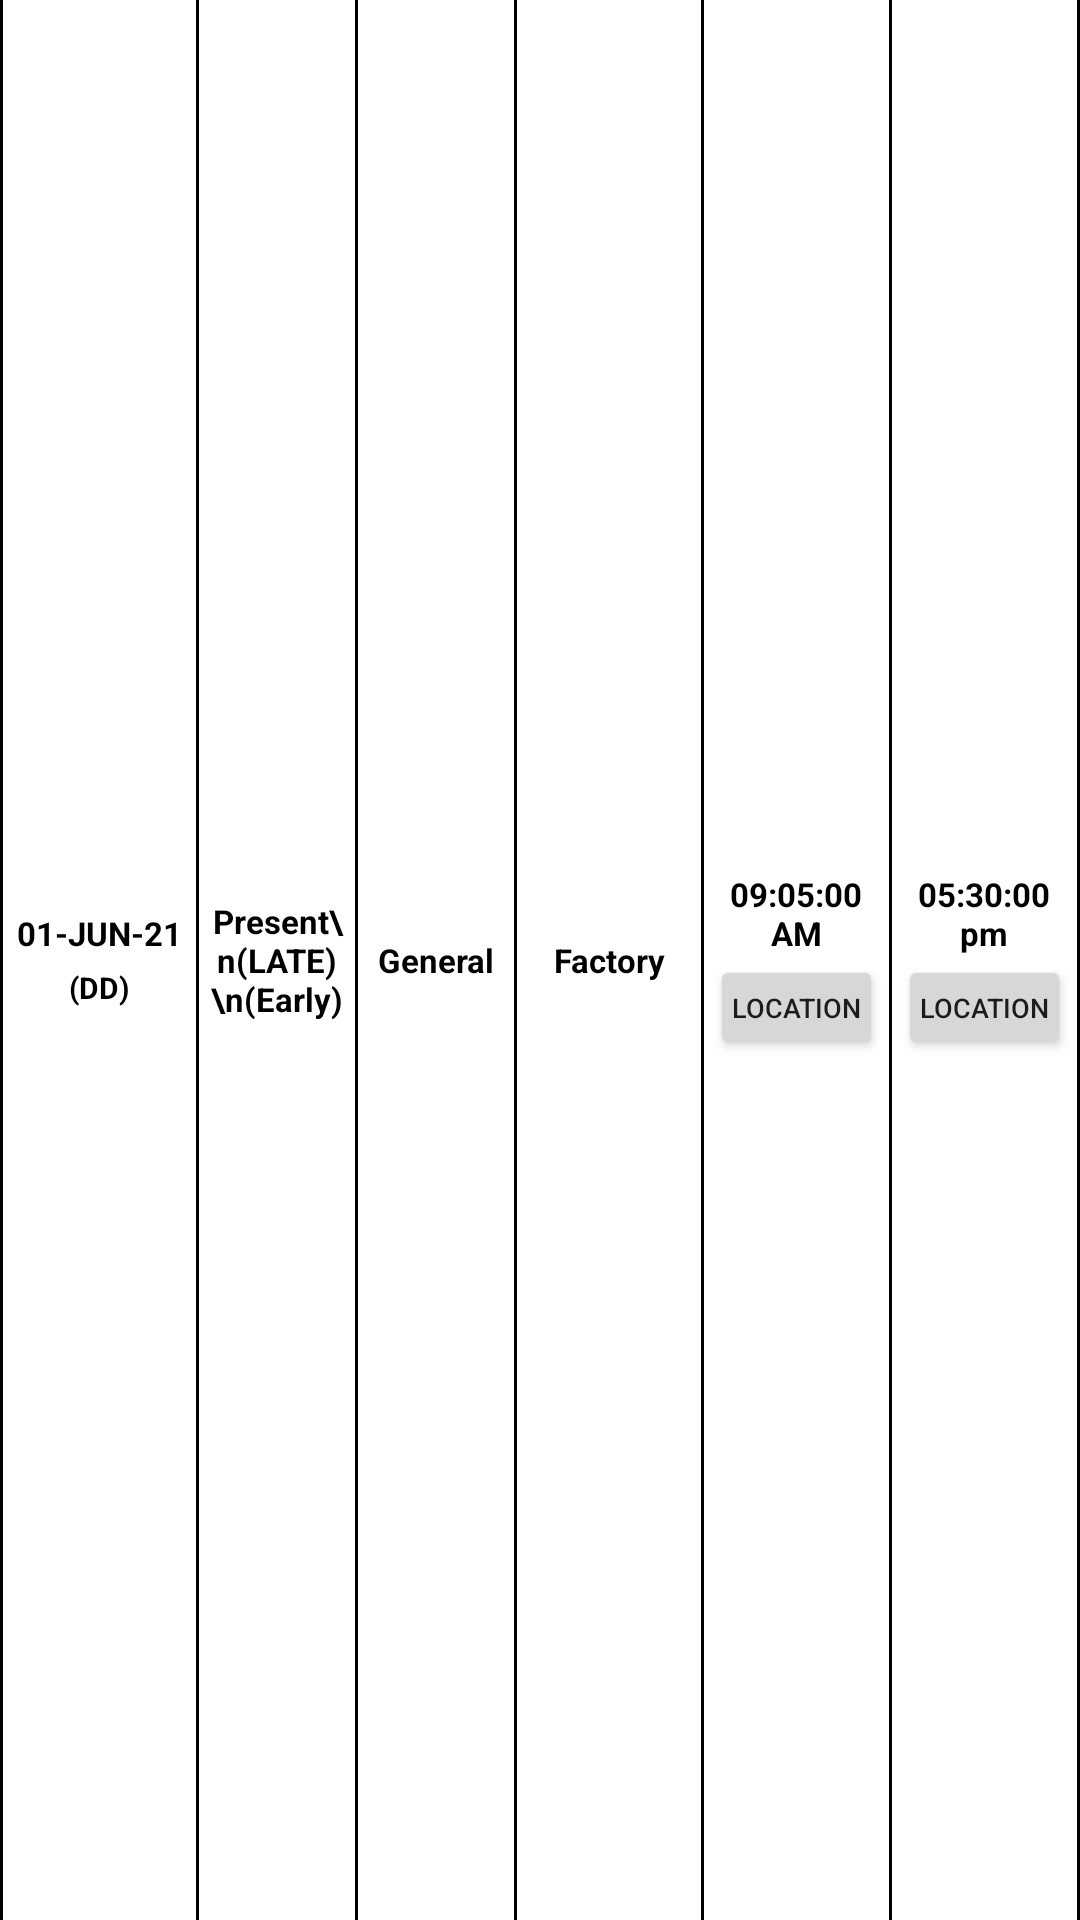

Android layout source for this screen:
<!-- AndroidManifest.xml: application theme Theme.TerrainTracker -->
<!-- res/layout/att_rep_list_view.xml -->
<?xml version="1.0" encoding="utf-8"?>
<LinearLayout
    android:id="@+id/att_report_overall_view"
    xmlns:android="http://schemas.android.com/apk/res/android"
    android:layout_width="match_parent"
    android:layout_height="wrap_content"
    android:orientation="horizontal"
    android:weightSum="1.15">


    <View
        android:layout_width="1dp"
        android:layout_height="match_parent"
        android:background="@android:color/black" />
    <LinearLayout
        android:layout_width="0dp"
        android:layout_weight=".21"
        android:layout_gravity="center"
        android:layout_height="wrap_content"
        android:orientation="vertical">
        <TextView
            android:id="@+id/date_0f_att"
            android:layout_width="match_parent"
            android:layout_height="match_parent"
            android:textStyle="bold"
            android:padding="2dp"
            android:textSize="11sp"
            android:gravity="center"
            android:textColor="@color/black"
            android:text="01-JUN-21"/>
        <TextView
            android:id="@+id/day_name_0f_att"
            android:layout_width="match_parent"
            android:layout_height="match_parent"
            android:textStyle="bold"
            android:padding="2dp"
            android:textSize="10sp"
            android:gravity="center"
            android:textColor="@color/black"
            android:text="(DD)"/>
    </LinearLayout>

    <View
        android:layout_width="1dp"
        android:layout_height="match_parent"
        android:background="@android:color/black" />
    <LinearLayout
        android:id="@+id/status_of_att_lay"
        android:layout_width="0dp"
        android:layout_weight=".17"
        android:layout_gravity="center"
        android:layout_height="wrap_content">
        <TextView
            android:id="@+id/status_of_att"
            android:layout_width="match_parent"
            android:textSize="11sp"
            android:layout_height="match_parent"
            android:textStyle="bold"
            android:gravity="center"
            android:padding="2dp"
            android:textColor="@color/black"
            android:text="Present\n(LATE)\n(Early)"/>

    </LinearLayout>

    <View
        android:layout_width="1dp"
        android:layout_height="match_parent"
        android:background="@android:color/black" />

    <TextView
        android:id="@+id/shift_of_att"
        android:layout_width="0dp"
        android:layout_height="match_parent"
        android:layout_weight=".17"
        android:gravity="center"
        android:padding="2dp"
        android:text="General"
        android:textColor="@color/black"
        android:textSize="11sp"
        android:textStyle="bold" />
    <View
        android:layout_width="1dp"
        android:layout_height="match_parent"
        android:background="@android:color/black" />
    <TextView
        android:id="@+id/punch_loc_of_att"
        android:layout_width="0dp"
        android:textSize="11sp"
        android:layout_height="match_parent"
        android:textStyle="bold"
        android:gravity="center"
        android:padding="2dp"
        android:textColor="@color/black"
        android:layout_weight=".2"
        android:text="Factory"/>
    <View
        android:layout_width="1dp"
        android:layout_height="match_parent"
        android:background="@android:color/black" />
    <LinearLayout
        android:layout_width="0dp"
        android:layout_weight=".2"
        android:layout_gravity="center"
        android:layout_height="wrap_content"
        android:orientation="vertical">
        <TextView
            android:id="@+id/in_time_of_att"
            android:layout_marginTop="2dp"
            android:layout_width="match_parent"
            android:textSize="11sp"
            android:layout_height="match_parent"
            android:textStyle="bold"
            android:gravity="center"
            android:paddingTop="2dp"
            android:paddingStart="2dp"
            android:paddingEnd="2dp"
            android:textColor="@color/black"
            android:text="09:05:00 AM"/>
        <Button
            android:id="@+id/in_location"
            android:layout_width="match_parent"
            android:layout_height="35dp"
            android:padding="1dp"
            android:layout_marginStart="2dp"
            android:layout_marginEnd="2dp"
            android:text="Location"
            android:textSize="9sp"
            />
    </LinearLayout>





    <TextView
        android:id="@+id/in_status_of_att"
        android:layout_width="0dp"
        android:textSize="11sp"
        android:layout_height="wrap_content"
        android:textStyle="bold"
        android:gravity="center"
        android:padding="2dp"
        android:visibility="gone"
        android:textColor="@color/black"
        android:layout_weight=".09"
        android:text="Late"/>
    <View
        android:layout_width="1dp"
        android:layout_height="match_parent"
        android:background="@android:color/black" />
    <LinearLayout
        android:layout_width="0dp"
        android:layout_weight=".2"
        android:layout_gravity="center"
        android:layout_height="wrap_content"
        android:orientation="vertical">
        <TextView
            android:layout_marginTop="2dp"
            android:id="@+id/out_time_of_att"
            android:layout_width="match_parent"
            android:textSize="11sp"
            android:layout_height="match_parent"
            android:textStyle="bold"
            android:gravity="center"
            android:paddingTop="2dp"
            android:paddingStart="2dp"
            android:paddingEnd="2dp"
            android:textColor="@color/black"
            android:text="05:30:00 pm"/>
        <Button
            android:id="@+id/out_location"
            android:layout_width="match_parent"
            android:layout_height="35dp"
            android:padding="1dp"
            android:layout_marginStart="2dp"
            android:layout_marginEnd="2dp"
            android:text="Location"
            android:textSize="9sp"
            />


    </LinearLayout>

    <View
        android:layout_width="1dp"
        android:layout_height="match_parent"
        android:background="@android:color/black" />

    <TextView
        android:id="@+id/out_status_of_att"
        android:layout_width="0dp"
        android:textSize="11sp"
        android:visibility="gone"
        android:layout_height="wrap_content"
        android:textStyle="bold"
        android:gravity="center"
        android:padding="2dp"
        android:textColor="@color/black"
        android:layout_weight=".09"
        android:text="Early"/>





</LinearLayout>
<!-- resources referenced by this layout -->
<resources>
  <color name="black">#FF000000</color>
  <style name="Theme.TerrainTracker" parent="Theme.MaterialComponents.Light.NoActionBar">
          
          <item name="colorPrimary">@color/statusBarcoloRSecond</item>
          <item name="colorPrimaryVariant">@color/purple_700</item>
          <item name="colorOnPrimary">@color/white</item>
          
          <item name="colorSecondary">@color/teal_200</item>
          <item name="colorSecondaryVariant">@color/teal_700</item>
          <item name="colorOnSecondary">@color/black</item>
          
          <item name="android:statusBarColor">@color/statusBarcoloRSecond</item>
          <item name="android:forceDarkAllowed" tools:targetApi="q">false</item>
          <item name="android:navigationBarColor">@color/statusBarcoloRSecond</item>
          
      </style>
  <color name="statusBarcoloRSecond">#4a69bd</color>
  <color name="purple_700">#FF3700B3</color>
  <color name="white">#FFFFFFFF</color>
  <color name="teal_200">#FF03DAC5</color>
  <color name="teal_700">#FF018786</color>
</resources>
